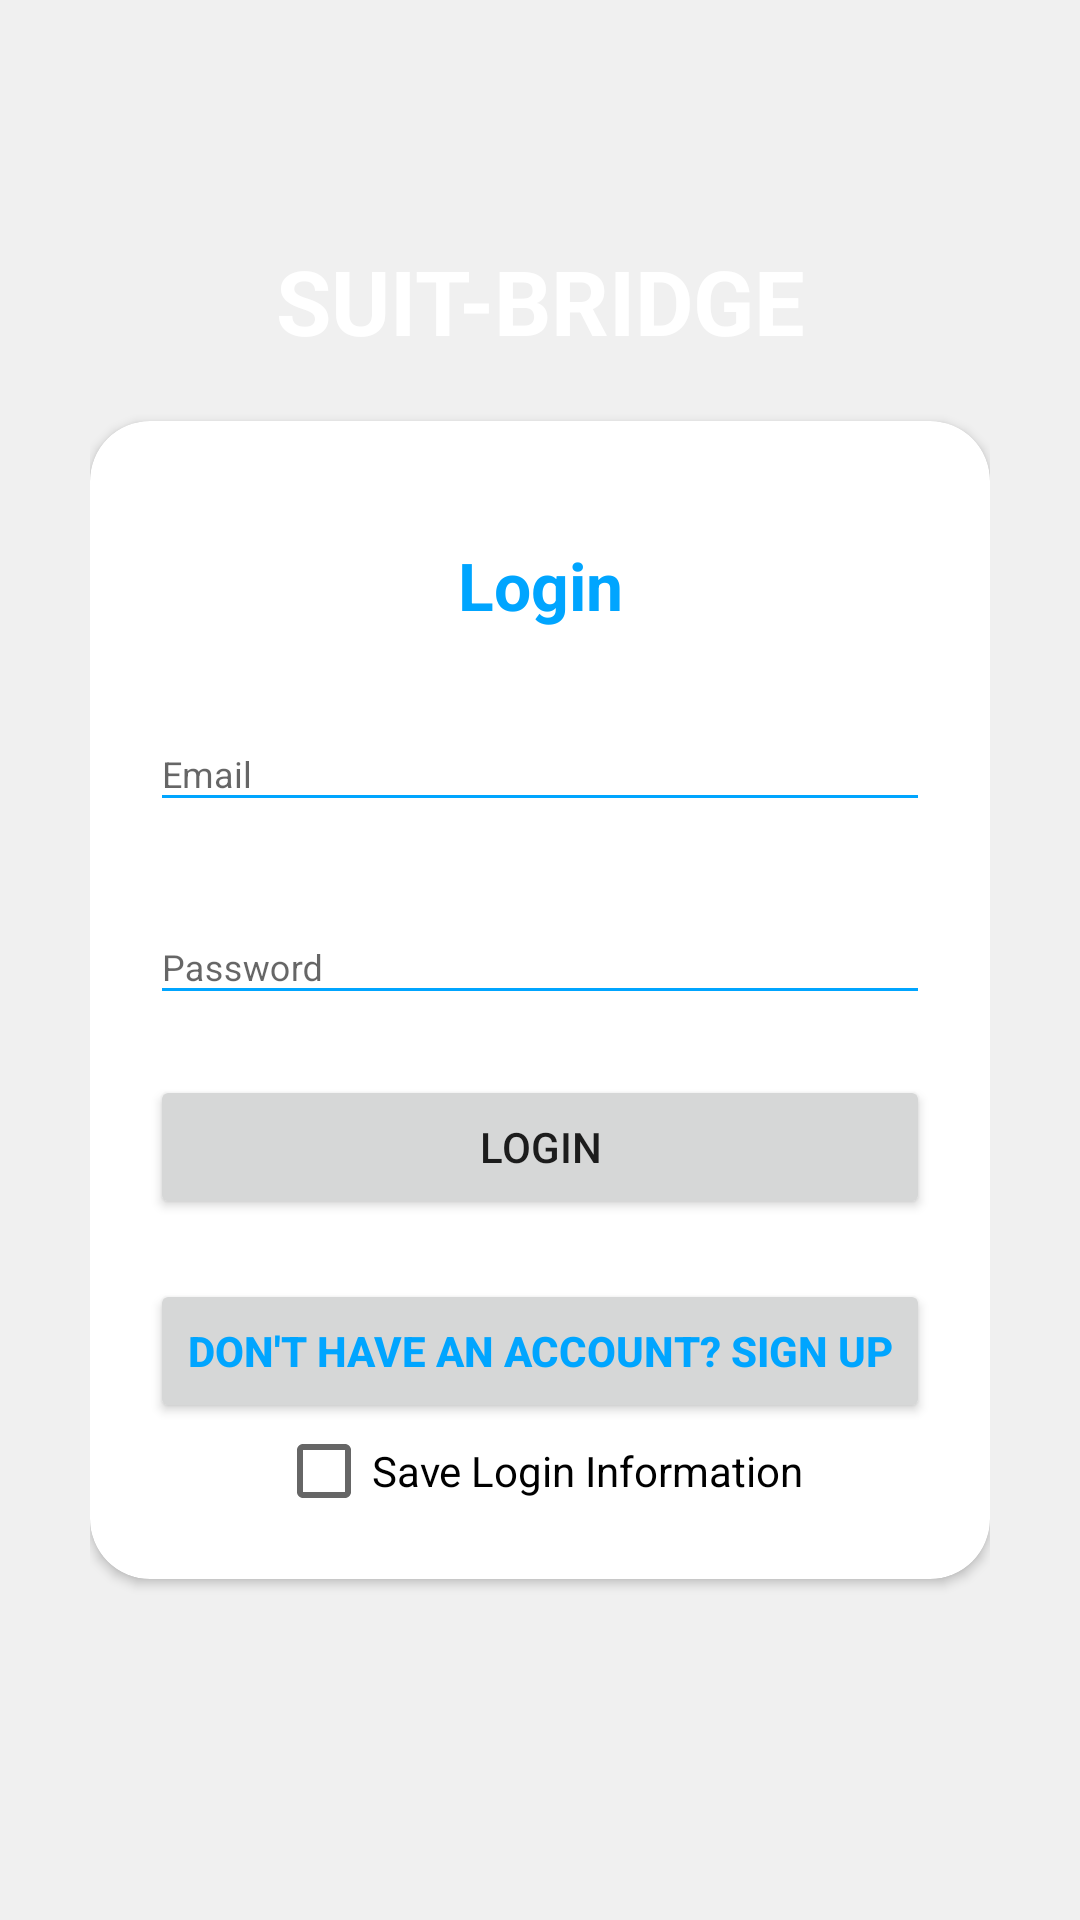

This screen was rendered from an Android layout file. Write that file and the resources it references.
<!-- AndroidManifest.xml: application theme AppTheme -->
<!-- res/layout/activity_login.xml -->
<?xml version="1.0" encoding="utf-8"?>
<RelativeLayout
    xmlns:android="http://schemas.android.com/apk/res/android"
    xmlns:app="http://schemas.android.com/apk/res-auto"
                xmlns:tools="http://schemas.android.com/tools"
                android:orientation="vertical"
                style="@style/loginParent"
                tools:context=".LoginActivity">
    <ScrollView
        style="@style/parent">

        <RelativeLayout
            style="@style/parent">


            <LinearLayout
                android:layout_width="match_parent"
                android:layout_height="match_parent"
                android:layout_alignParentTop="true"
                android:weightSum="12">

                <LinearLayout
                    style="@style/parent"
                    android:background="@drawable/login_shape_bk"
                    android:orientation="vertical"
                    android:layout_weight="3">

                    <ImageView
                        style="@style/parent"
                        android:background="@drawable/ic_login_bk"
                        android:contentDescription="login background" />

                </LinearLayout>

            </LinearLayout>

            <LinearLayout
                android:layout_width="match_parent"
                android:layout_height="match_parent"
                android:layout_alignParentTop="true"
                android:orientation="vertical"
                android:layout_marginTop="40dp"
                android:layout_marginRight="30dp"
                android:layout_marginLeft="30dp">


                <TextView
                    style="@style/headerText"
                    android:layout_gravity="center"
                    android:text="SUIT-BRIDGE"
                    android:textSize="30sp"
                    android:layout_marginTop="40dp"/>
                <include
                    layout="@layout/layout_login"/>

            </LinearLayout>

        </RelativeLayout>

    </ScrollView>

</RelativeLayout>
<!-- res/layout/layout_login.xml (included above) -->
<?xml version="1.0" encoding="utf-8"?>
<android.support.v7.widget.CardView
    xmlns:android="http://schemas.android.com/apk/res/android"
    xmlns:app="http://schemas.android.com/apk/res-auto"
    style="@style/loginCard"
    app:cardCornerRadius="@dimen/loginCardRadius"
    android:elevation="5dp"
    android:layout_gravity="center"
    android:layout_marginTop="@dimen/loginViewsMargin"
    android:layout_marginBottom="@dimen/loginViewsMargin"
    android:background="@color/whiteCardColor">


    <LinearLayout
        style="@style/linearParent"
        android:layout_gravity="center"
        android:padding="@dimen/loginViewsMargin">

        <TextView
            style="@style/headerTextPrimary"
            android:text="Login"
            android:layout_marginTop="@dimen/loginViewsMargin"/>

        <android.support.design.widget.TextInputLayout
            android:id="@+id/textInputEmail"
            style="@style/parent"
            android:layout_marginTop="@dimen/loginViewsMargin">
            <EditText
                android:id="@+id/email_autoCompleteTextview"
                style="@style/modifiedEditText"
                android:inputType="textEmailAddress"
                android:maxLines="1"
                android:hint="@string/login_email_hint"/>
        </android.support.design.widget.TextInputLayout>

        <android.support.design.widget.TextInputLayout
            android:id="@+id/textInputPassword"
            style="@style/parent"
            android:layout_marginTop="@dimen/loginViewsMargin">
            <EditText
                android:id="@+id/password_editText"
                style="@style/modifiedEditText"
                android:hint="@string/login_password_hint"
                android:maxLines="1"
                android:inputType="textPassword"/>
        </android.support.design.widget.TextInputLayout>

        <Button
            android:id="@+id/sign_in_button"
            style="@style/parent"
            android:text="Login"
            android:onClick="signInExistingUser"
            android:layout_gravity="center_horizontal"
            android:layout_marginTop="@dimen/loginViewsMargin"/>

        <Button
            style="@style/parent"
            android:id="@+id/register_button"
            android:textAlignment="center"
            android:textStyle="bold"
            android:onClick="registerNewUser"
            android:textColor="@color/primaryTextColor"
            android:text="@string/login_signup_hint"
            android:layout_marginTop="@dimen/loginViewsMargin"/>
        <CheckBox
            android:id="@+id/checkBox"
            android:layout_width="wrap_content"
            android:layout_height="wrap_content"
            android:text="Save Login Information"
            android:layout_gravity="center"/>
    </LinearLayout>
</android.support.v7.widget.CardView>
<!-- resources referenced by this layout -->
<resources>
  <color name="primaryTextColor">#00a5ff</color>
  <color name="whiteCardColor">#fff</color>
  <dimen name="loginCardRadius">20dp</dimen>
  <dimen name="loginViewsMargin">20dp</dimen>
  <string name="login_email_hint">Email</string>
  <string name="login_password_hint">Password</string>
  <string name="login_signup_hint">Don\'t have an account? Sign Up</string>
  <style name="headerText" parent="parent">
          <item name="android:textSize">@dimen/headerTextSize</item>
          <item name="android:textAlignment">center</item>
          <item name="android:textColor">@color/whiteTextColor</item>
          <item name="android:textStyle">bold</item>
      </style>
  <style name="headerTextPrimary" parent="headerText">
          <item name="android:textColor">@color/primaryTextColor</item>
      </style>
  <style name="linearParent" parent="parent">
          <item name="android:orientation">vertical</item>
      </style>
  <style name="loginCard" parent="parent" />
  <style name="loginParent" parent="parent">
          <item name="android:layout_height">match_parent</item>
          <item name="android:background">@color/loginBkColor</item>
          <item name="android:focusableInTouchMode">true</item>
      </style>
  <style name="modifiedEditText" parent="parent">
          <item name="android:textSize">@dimen/newsMoreTextSize</item>
          <item name="android:backgroundTint">@color/primaryTextColor</item>
      </style>
  <style name="parent">
          <item name="android:layout_width">match_parent</item>
          <item name="android:layout_height">wrap_content</item>
      </style>
  <style name="AppTheme" parent="Theme.AppCompat.Light.NoActionBar">
          
          <item name="colorPrimary">@color/colorPrimary</item>
          <item name="colorPrimaryDark">@color/colorPrimaryDark</item>
          <item name="colorAccent">@color/LittleDarkBlue</item>
      </style>
  <dimen name="headerTextSize">22sp</dimen>
  <color name="whiteTextColor">#fff</color>
  <color name="loginBkColor">#f0f0f0</color>
  <dimen name="newsMoreTextSize">12sp</dimen>
  <color name="colorPrimary">#1F5BF3</color>
  <color name="colorPrimaryDark">#0947E8</color>
  <color name="LittleDarkBlue">#34699a</color>
</resources>
